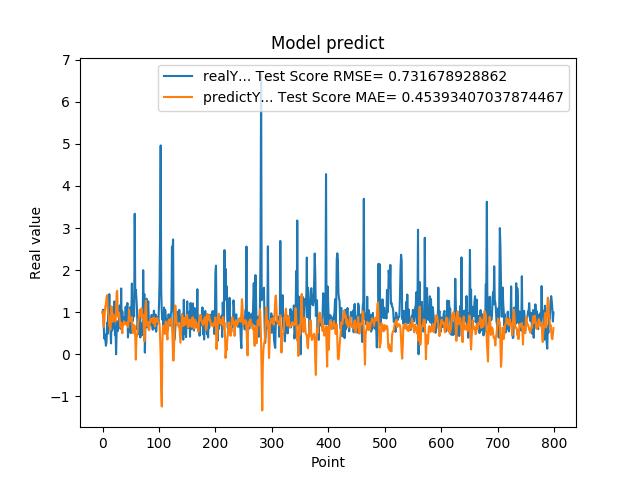

Source data for this figure (header and first rows):
9.919999999999999929e-01, 1.020944063266945090e+00
1.059000000000000163e+00, 8.888246315940732112e-01
7.249999999999999778e-01, 6.522529780530319510e-01
3.729999999999999982e-01, 7.322621287086921171e-01
4.760000000000000342e-01, 1.000453962891773019e+00
3.420000000000000262e-01, 1.147321955586420472e+00
2.019999999999999851e-01, 1.175603441403510807e+00
2.839999999999999747e-01, 1.343707629667094006e+00
7.440000000000001057e-01, 1.404459964365369906e+00
4.850000000000000422e-01, 1.124999895197384303e+00
1.064000000000000057e+00, 9.559883637591181094e-01
8.299999999999999600e-01, 9.173819979287881621e-01
1.429000000000000048e+00, 6.736652651960726157e-01
6.959999999999999520e-01, 6.431546683697707545e-01
5.949999999999999734e-01, 5.873853546330948250e-01
2.570000000000000062e-01, 8.850649277282113259e-01
8.960000000000000187e-01, 1.139055464868152789e+00
5.660000000000000586e-01, 1.001023302802625636e+00
6.400000000000000133e-01, 7.721541332122037193e-01
8.569999999999999840e-01, 9.463492359350474947e-01
6.390000000000000124e-01, 8.789929011199965059e-01
1.258000000000000007e+00, 8.546974362449950569e-01
4.509999999999999565e-01, 8.020534276229556170e-01
6.320000000000000062e-01, 7.796186771353021960e-01
0.000000000000000000e+00, 9.913970927443113146e-01
5.889999999999999680e-01, 1.468030440612558163e+00
7.800000000000000266e-01, 1.508071724557277449e+00
5.500000000000000444e-01, 8.968779051046275042e-01
6.790000000000000480e-01, 9.126955706393432566e-01
7.809999999999999165e-01, 9.882783521470687171e-01
1.159000000000000030e+00, 8.845529737206273557e-01
8.719999999999999973e-01, 7.267334537056796551e-01
6.049999999999999822e-01, 6.427732132859335090e-01
1.564999999999999947e+00, 7.508962449958240803e-01
6.540000000000000258e-01, 6.181849588815576668e-01
1.019000000000000128e+00, 4.989787038782154682e-01
7.359999999999999876e-01, 7.178221485030998883e-01
7.570000000000000062e-01, 6.882151626588179916e-01
8.809999999999998943e-01, 7.858508155503302062e-01
8.850000000000000089e-01, 7.556449124300600451e-01
8.079999999999999405e-01, 7.232170933467840790e-01
1.129999999999999893e+00, 7.367030410376049776e-01
7.399999999999999911e-01, 7.200875619125958194e-01
9.270000000000000462e-01, 6.916186963674075816e-01
1.217999999999999972e+00, 7.586638227697229953e-01
3.989999999999999658e-01, 6.398052574423931382e-01
6.109999999999999876e-01, 7.768611577246556932e-01
7.900000000000000355e-01, 1.058669430888769636e+00
6.400000000000000133e-01, 8.749589931653127817e-01
1.116999999999999993e+00, 8.037610565754075287e-01
5.030000000000000027e-01, 7.861213137885652014e-01
9.549999999999998490e-01, 7.698014067535580152e-01
1.681000000000000050e+00, 8.823831625665601308e-01
7.800000000000000266e-01, 5.949439565487258941e-01
1.058000000000000052e+00, 5.019733477368852892e-01
1.007000000000000117e+00, 7.002640508761709404e-01
8.990000000000000213e-01, 6.497567110680694258e-01
3.339999999999999858e+00, 6.785144855632946337e-01
1.388000000000000123e+00, 4.090514587187103479e-01
1.530000000000000027e+00, -1.279025171992048404e-01
1.328000000000000069e+00, 3.924830711635677316e-01
... 739 more rows
